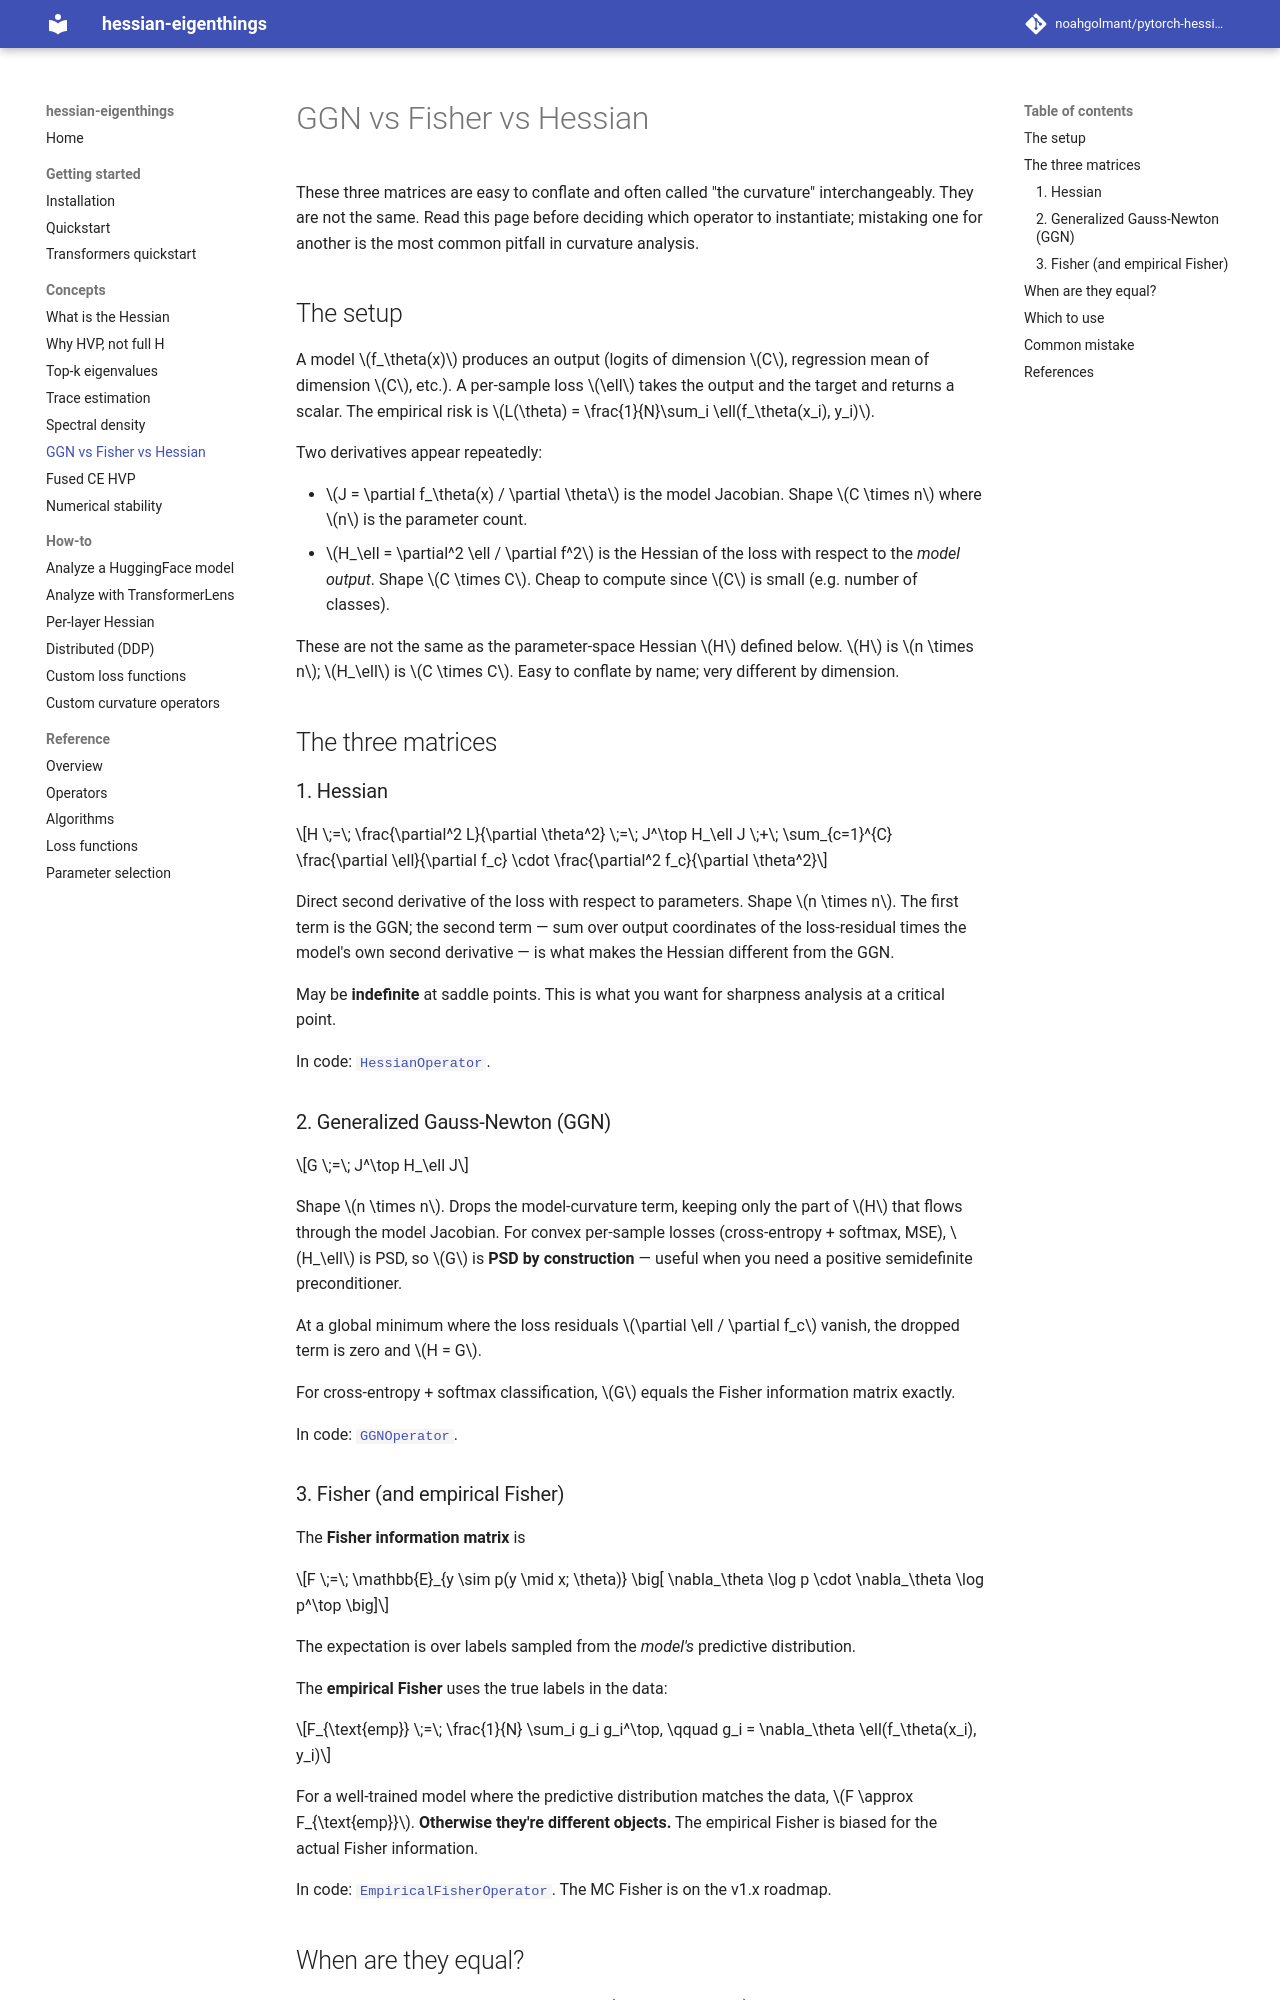

repository: noahgolmant/pytorch-hessian-eigenthings · page: concepts/ggn-vs-fisher-vs-hessian/index.html · generator: mkdocs

# GGN vs Fisher vs Hessian

These three matrices are easy to conflate and often called "the curvature" interchangeably. They are not the same. Read this page before deciding which operator to instantiate; mistaking one for another is the most common pitfall in curvature analysis.

## The setup

A model $f_\theta(x)$ produces an output (logits of dimension $C$, regression mean of dimension $C$, etc.). A per-sample loss $\ell$ takes the output and the target and returns a scalar. The empirical risk is $L(\theta) = \frac{1}{N}\sum_i \ell(f_\theta(x_i), y_i)$.

Two derivatives appear repeatedly:

- $J = \partial f_\theta(x) / \partial \theta$ is the model Jacobian. Shape $C \times n$ where $n$ is the parameter count.
- $H_\ell = \partial^2 \ell / \partial f^2$ is the Hessian of the loss with respect to the *model output*. Shape $C \times C$. Cheap to compute since $C$ is small (e.g. number of classes).

These are not the same as the parameter-space Hessian $H$ defined below. $H$ is $n \times n$; $H_\ell$ is $C \times C$. Easy to conflate by name; very different by dimension.

## The three matrices

### 1. Hessian

$$H \;=\; \frac{\partial^2 L}{\partial \theta^2} \;=\; J^\top H_\ell J \;+\; \sum_{c=1}^{C} \frac{\partial \ell}{\partial f_c} \cdot \frac{\partial^2 f_c}{\partial \theta^2}$$

Direct second derivative of the loss with respect to parameters. Shape $n \times n$. The first term is the GGN; the second term — sum over output coordinates of the loss-residual times the model's own second derivative — is what makes the Hessian different from the GGN.

May be **indefinite** at saddle points. This is what you want for sharpness analysis at a critical point.

In code: [`HessianOperator`](../reference/api.md).

### 2. Generalized Gauss-Newton (GGN)

$$G \;=\; J^\top H_\ell J$$

Shape $n \times n$. Drops the model-curvature term, keeping only the part of $H$ that flows through the model Jacobian. For convex per-sample losses (cross-entropy + softmax, MSE), $H_\ell$ is PSD, so $G$ is **PSD by construction** — useful when you need a positive semidefinite preconditioner.

At a global minimum where the loss residuals $\partial \ell / \partial f_c$ vanish, the dropped term is zero and $H = G$.

For cross-entropy + softmax classification, $G$ equals the Fisher information matrix exactly.

In code: [`GGNOperator`](../reference/api.md).

### 3. Fisher (and empirical Fisher)

The **Fisher information matrix** is

$$F \;=\; \mathbb{E}_{y \sim p(y \mid x; \theta)} \big[ \nabla_\theta \log p \cdot \nabla_\theta \log p^\top \big]$$

The expectation is over labels sampled from the *model's* predictive distribution.

The **empirical Fisher** uses the true labels in the data:

$$F_{\text{emp}} \;=\; \frac{1}{N} \sum_i g_i g_i^\top, \qquad g_i = \nabla_\theta \ell(f_\theta(x_i), y_i)$$

For a well-trained model where the predictive distribution matches the data, $F \approx F_{\text{emp}}$. **Otherwise they're different objects.** The empirical Fisher is biased for the actual Fisher information.

In code: [`EmpiricalFisherOperator`](../reference/api.md). The MC Fisher is on the v1.x roadmap.
